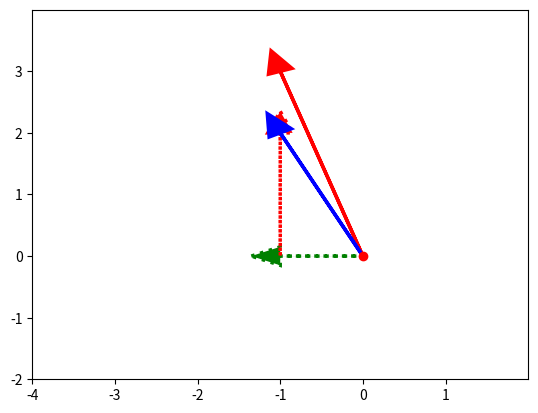

This figure's Python source: (Note: this script raises an exception after producing the figure.)
import numpy as np
import matplotlib.pyplot as plt


v = np.array([-1, 2])
i = np.array([1, 0])
j = np.array([0, 1])

# Define v_ihat - as v[0](x) multiplied by basis vector ihat
v_ihat = v[0] * i

# Define v_jhat_t - as v[1](y) multiplied by basis vector jhat
v_jhat = v[1] * j

# vector v_ihat_t added to vector v_jhat_t
v_t = v_ihat + v_jhat

# Define 2x2 matrix ij
ij = np.array([[3, 1],[1, 2]])

# TODO 1.: Demonstrate getting v_trfm by matrix multiplication
# by using matmul function to multiply 2x2 matrix ij by vector v
# to compute the transformed vector v (v_t)
v_t = np.matmul(v, ij)

# Prints vectors v, ij, and v_t
print("\nMatrix ij:", ij, "\nVector v:", v, "\nTransformed Vector v_t:", v_t, sep="\n")

# Plot that graphically shows vector v (color='b') - whose position can be
# decomposed into v_ihat and v_jhat

# Creates axes of plot referenced 'ax'
ax = plt.axes()

# Plots red dot at origin (0,0)
ax.plot(0, 0, 'or')

# TODO 4.: Plot transformed vector v (v_t) a blue colored vector(color='b') using
# vector v's ax.arrow() statement above as template for the plot
ax.arrow(0, 0, *v_t, color='r', linewidth=2.5, head_width=0.30,
         head_length=0.35)

# Plots vector v_ihat as dotted green arrow starting at origin 0,0
ax.arrow(0, 0, *v_ihat, color='g', linestyle='dotted', linewidth=2.5, head_width=0.30,
         head_length=0.35)

# Plots vector v_jhat as dotted red arrow starting at origin defined by v_ihat
ax.arrow(v_ihat[0], v_ihat[1], *v_jhat, color='r', linestyle='dotted', linewidth=2.5,
         head_width=0.30, head_length=0.35)

# Plots vector v as blue arrow starting at origin 0,0
ax.arrow(0, 0, *v, color='b', linewidth=2.5, head_width=0.30, head_length=0.35)


# Sets limit for plot for x-axis
plt.xlim(-4, 2)

# Set major ticks for x-axis
major_xticks = np.arange(-4, 2)
ax.set_xticks(major_xticks)


# Sets limit for plot for y-axis
plt.ylim(-2, 4)

# Set major ticks for y-axis
major_yticks = np.arange(-2, 4)
ax.set_yticks(major_yticks)

# Creates gridlines for only major tick marks
plt.grid(b=True, which='major')

# Displays final plot
plt.show()